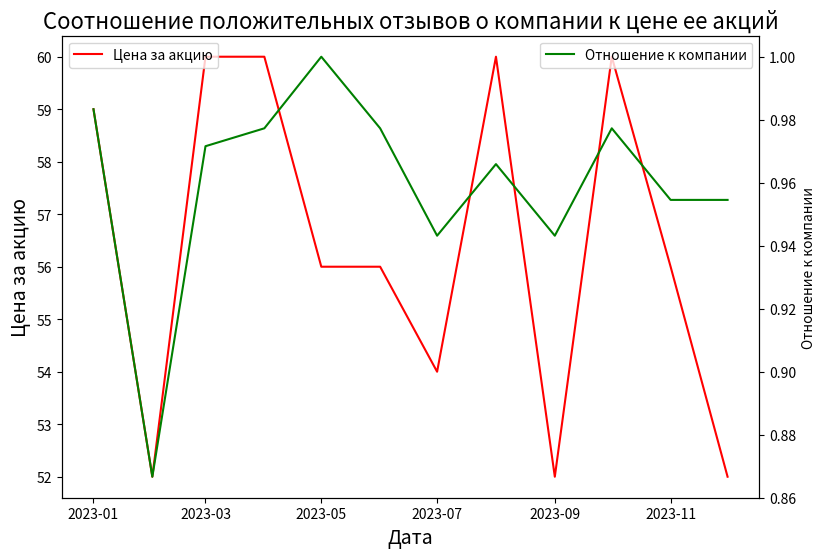

Recreate this plot in Python.
import matplotlib.pyplot as plt #библиотека для построения графиков, изучим в следующей части урока
import numpy as np #библиотека для работы с векторами и матрицами, изучим в следующей части урока
import datetime #библиотека для работы с датой

# Функция скользящей средней
def moving_average(a, n = 3): # аргумент n - период скользящей средней, задаем по умолчанию равным 3, в нашем случае 3 месяца
    ret = np.cumsum(a, dtype=float)
    ret[n:] = ret[n:] - ret[:-n]
    return ret[n - 1:] / float(n)


x = np.array([datetime.datetime(2023, i, 1, 0, 0) for i in range(1, 13)]) # создаем диапазон из 12 месяцев
y = np.random.randint(50, 62, size=x.shape) # Для каждой даты (х) задаем случайную точку в диапазоне (50, 62)
z= moving_average(y) # рассчитываем скользящую среднюю к стоимости акций

fig, ax = plt.subplots(figsize=(9, 6)) # Задаем область рисования
ax.set_title("Соотношение положительных отзывов о компании к цене ее акций", fontsize=16) # Устанавливаем заголовок графика
ax.set_xlabel("Дата", fontsize=14) # Задаем подпись оси Х (снизу)
ax.set_ylabel("Цена за акцию", fontsize=14) # Задаем область оси Y (слева)

ax2 = ax.twinx() # Объявляем вторую ось
ax2.set_ylabel("Отношение к компании") # Задаем подпись для второй оси Y (справа)

ax.plot(x, y, 'r-') # Рисуем первый график красным цветом
z1 = z / max(z) # скользящую среднюю нормируем, т.е. делим на максимальное значение (приводим ее к интервалу от 0 до 1)
# z1 - имеет меньшее число точек чем (х), так как скользящая средняя запаздывает, поэтому разницу заполним нормированным значение цен акций
y1 = y[0: len(x)-len(z)]/max(y) # Берем столько нормированных цен акций сколько не хватает на точек
Y = np.concatenate([y1, z1]) # Объединяем 2 диапазона нормированные цены акций и нормированную скользящую среднюю

ax2.plot(x, Y, 'g-') # Рисуем второй график зеленым цветом.

ax.legend(['Цена за акцию'], loc = 'upper left') # Задаем легенду для первого графика цен
ax2.legend(['Отношение к компании'], loc = 'upper right') # Задаем легенду для второго графика отношений
plt.show() # Отображаем на экране область рисования